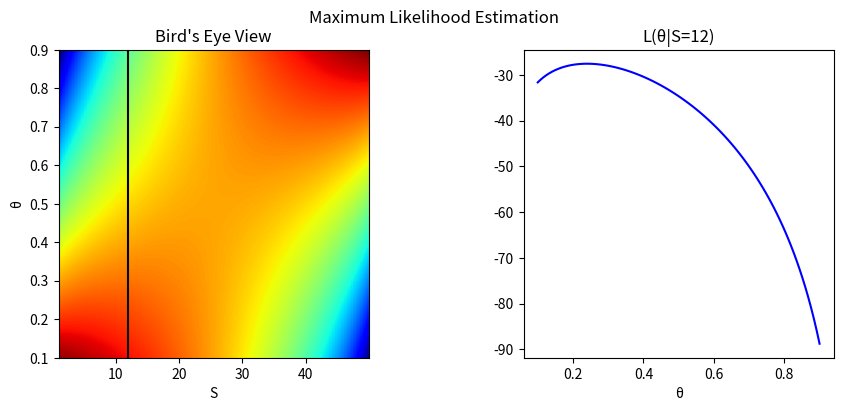

The matplotlib source for this figure:
import numpy as np
import matplotlib.pyplot as plt

N = 50
S_values = np.arange(1, N, 0.1)
theta_values = np.linspace(0.1, 0.9, 100)

# Create a figure with two subplots
fig, (ax1, ax2) = plt.subplots(1, 2, figsize=(10, 4))
fig.suptitle("Maximum Likelihood Estimation")

# Plot the likelihood as a heatmap
heatmap = ax1.imshow(
    S_values[:, np.newaxis] * np.log(theta_values) + (N - S_values[:, np.newaxis]) * np.log(1.0 - theta_values),
    cmap='jet',
    origin='lower',
    aspect='auto',
    extent=[S_values.min(), S_values.max(), theta_values.min(), theta_values.max()]
)
ax1.set_xlabel('S')
ax1.set_ylabel('θ')
ax1.set_title("Bird's Eye View")

# Add a vertical line at S = 12
ax1.axvline(x=12, color='black')

# Plot L(θ|S=12)
ax2.plot(theta_values, 12 * np.log(theta_values) + (N - 12) * np.log(1.0 - theta_values), color='blue')
ax2.set_xlabel('θ')
ax2.set_title("L(θ|S=12)")

# Adjust spacing between subplots
plt.subplots_adjust(wspace=0.5)

# Save the figure
plt.savefig("sThetaL12-py-bd.png")
